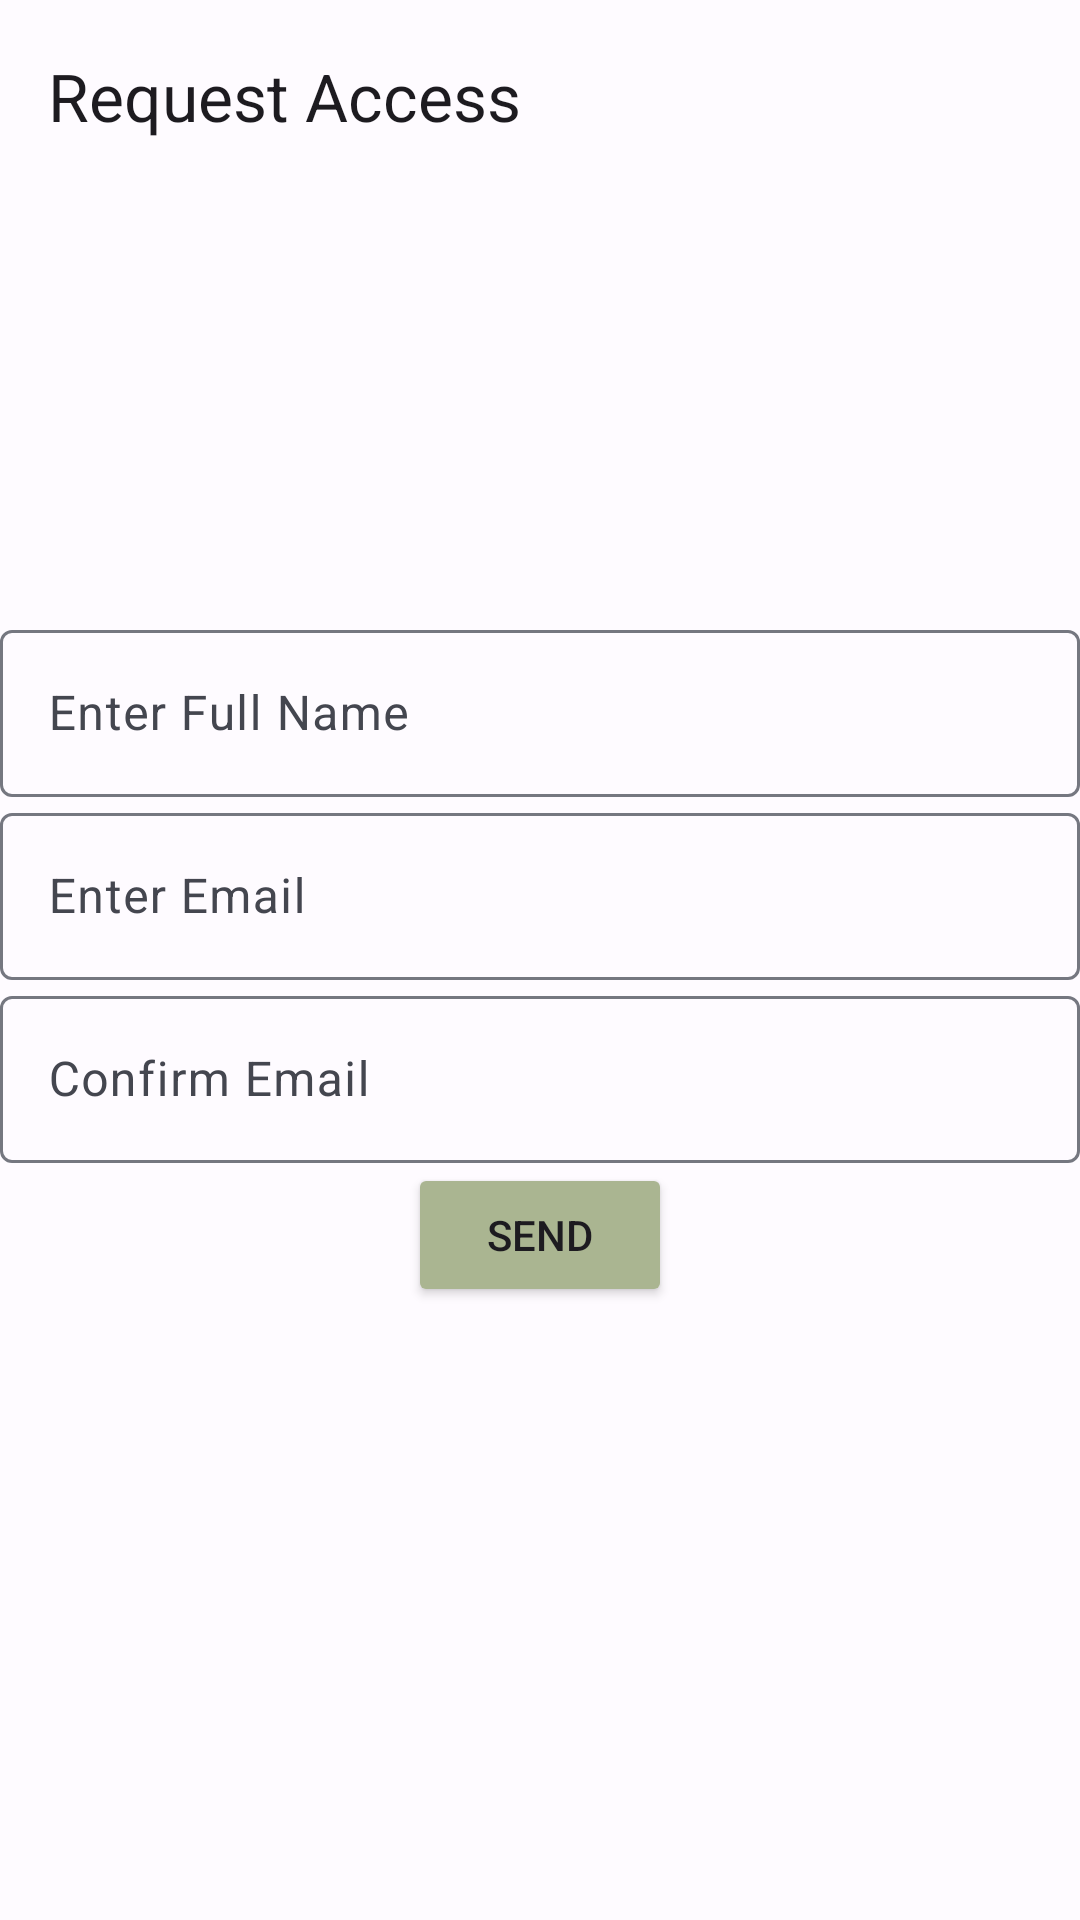

Here is an Android app screen rendered from its layout file. Give the layout XML and the strings, colors and styles it references.
<!-- AndroidManifest.xml: application theme Theme.Broccoli -->
<!-- res/layout/fragment_enroll_request.xml -->
<?xml version="1.0" encoding="utf-8"?>
<androidx.constraintlayout.widget.ConstraintLayout xmlns:android="http://schemas.android.com/apk/res/android"
  xmlns:app="http://schemas.android.com/apk/res-auto"
  android:layout_width="match_parent"
  android:layout_height="match_parent">

  <Button
    android:id="@+id/btnSendInvite"
    android:layout_width="wrap_content"
    android:layout_height="wrap_content"
    android:backgroundTint="#aab591"
    android:text="@string/send_invite"
    app:layout_constraintEnd_toEndOf="parent"
    app:layout_constraintStart_toStartOf="parent"
    app:layout_constraintTop_toBottomOf="@id/tilConfirmEmail" />


  <androidx.appcompat.widget.Toolbar
    android:id="@+id/toolbar"
    android:layout_width="match_parent"
    android:layout_height="?attr/actionBarSize"
    app:layout_constraintTop_toTopOf="parent"
    app:navigationIcon="@drawable/ic_close"
    app:title="@string/request_access" />

  <androidx.constraintlayout.helper.widget.Flow
    android:layout_width="0dp"
    android:layout_height="match_parent"
    android:paddingHorizontal="@dimen/default_margin"
    app:constraint_referenced_ids="tilName,tilEmail,tilConfirmEmail,btnSendInvite,progressBar"
    app:flow_maxElementsWrap="1"
    app:flow_verticalGap="@dimen/default_margin"
    app:flow_verticalStyle="packed"
    app:flow_wrapMode="chain"
    app:layout_constraintEnd_toEndOf="parent"
    app:layout_constraintStart_toStartOf="parent" />

  <com.google.android.material.progressindicator.CircularProgressIndicator
    android:id="@+id/progressBar"
    android:layout_width="wrap_content"
    android:layout_height="wrap_content"
    android:indeterminate="true"
    android:visibility="gone" />

  <com.google.android.material.textfield.TextInputLayout
    android:id="@+id/tilName"
    style="@style/Widget.Material3.TextInputLayout.OutlinedBox"
    android:layout_width="match_parent"
    android:layout_height="wrap_content">

    <com.google.android.material.textfield.TextInputEditText
      android:id="@+id/etName"
      android:layout_width="match_parent"
      android:layout_height="wrap_content"
      android:hint="@string/enter_full_name"
      android:inputType="textPersonName" />
  </com.google.android.material.textfield.TextInputLayout>


  <com.google.android.material.textfield.TextInputLayout
    android:id="@+id/tilEmail"
    style="@style/Widget.Material3.TextInputLayout.OutlinedBox"
    android:layout_width="match_parent"
    android:layout_height="wrap_content">

    <com.google.android.material.textfield.TextInputEditText
      android:id="@+id/etEmail"
      android:layout_width="match_parent"
      android:layout_height="wrap_content"
      android:hint="@string/enter_email"
      android:inputType="textEmailAddress" />
  </com.google.android.material.textfield.TextInputLayout>

  <com.google.android.material.textfield.TextInputLayout
    android:id="@+id/tilConfirmEmail"
    style="@style/Widget.Material3.TextInputLayout.OutlinedBox"
    android:layout_width="match_parent"
    android:layout_height="wrap_content">

    <com.google.android.material.textfield.TextInputEditText
      android:id="@+id/etConfirmEmail"
      android:layout_width="match_parent"
      android:layout_height="wrap_content"
      android:hint="@string/re_enter_email"
      android:inputType="textEmailAddress" />
  </com.google.android.material.textfield.TextInputLayout>
</androidx.constraintlayout.widget.ConstraintLayout>
<!-- resources referenced by this layout -->
<resources>
  <string name="enter_email">Enter Email</string>
  <string name="enter_full_name">Enter Full Name</string>
  <string name="re_enter_email">Confirm Email</string>
  <string name="request_access">Request Access</string>
  <string name="send_invite">Send</string>
  <color name="color_light_primary">#385BA9</color>
  <color name="color_light_onPrimary">#FFFFFF</color>
  <color name="color_light_primaryContainer">#D9E2FF</color>
  <color name="color_light_onPrimaryContainer">#001946</color>
  <color name="color_light_secondary">#585E71</color>
  <color name="color_light_onSecondary">#FFFFFF</color>
  <color name="color_light_secondaryContainer">#DCE2F9</color>
  <color name="color_light_onSecondaryContainer">#151B2C</color>
  <color name="color_light_tertiary">#725572</color>
  <color name="color_light_onTertiary">#FFFFFF</color>
  <color name="color_light_tertiaryContainer">#FDD7FA</color>
  <color name="color_light_onTertiaryContainer">#2A122C</color>
  <color name="color_light_error">#BA1A1A</color>
  <color name="color_light_errorContainer">#FFDAD6</color>
  <color name="color_light_onError">#FFFFFF</color>
  <color name="color_light_onErrorContainer">#410002</color>
  <color name="color_light_background">#FEFBFF</color>
  <color name="color_light_onBackground">#1B1B1F</color>
  <color name="color_light_surface">#FEFBFF</color>
  <color name="color_light_onSurface">#1B1B1F</color>
  <color name="color_light_surfaceVariant">#E1E2EC</color>
  <color name="color_light_onSurfaceVariant">#44464F</color>
  <color name="color_light_outline">#757780</color>
  <color name="color_light_inverseOnSurface">#F2F0F4</color>
  <color name="color_light_inverseSurface">#303034</color>
  <color name="color_light_inversePrimary">#B1C6FF</color>
</resources>
